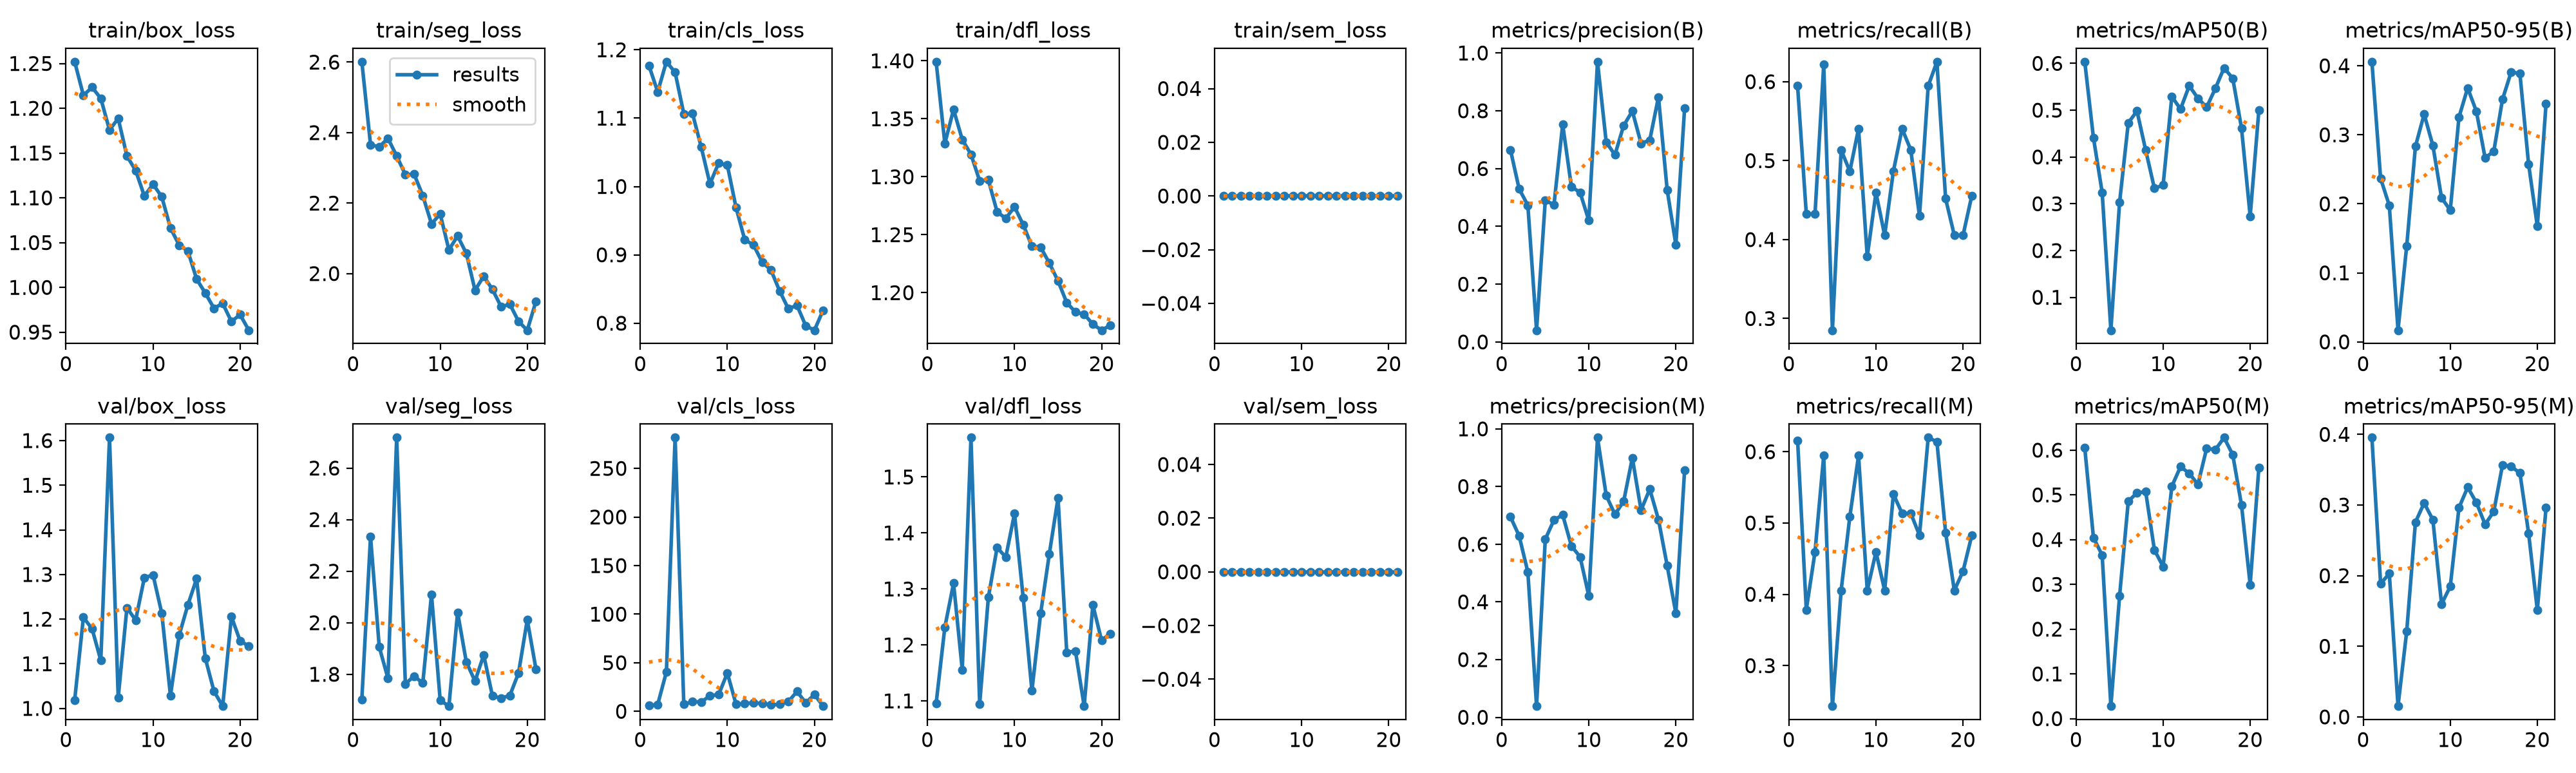

Data behind this chart, as committed beside it:
epoch, time, train/box_loss, train/seg_loss, train/cls_loss, train/dfl_loss, train/sem_loss, metrics/precision(B), metrics/recall(B), metrics/mAP50(B), metrics/mAP50-95(B), metrics/precision(M), metrics/recall(M), metrics/mAP50(M), metrics/mAP50-95(M), val/box_loss, val/seg_loss, val/cls_loss, val/dfl_loss, val/sem_loss, lr/pg0, lr/pg1, lr/pg2
1, 20.64, 1.252, 2.601, 1.177, 1.399, 0, 0.665, 0.5946, 0.6035, 0.4059, 0.695, 0.6159, 0.6053, 0.3954, 1.019, 1.703, 6.061, 1.096, 0, 0.0006541, 0.0006541, 0.0006541
2, 41.2, 1.214, 2.365, 1.138, 1.329, 0, 0.5295, 0.4324, 0.4409, 0.2367, 0.629, 0.3784, 0.4042, 0.1886, 1.204, 2.334, 6.972, 1.232, 0, 0.001308, 0.001308, 0.001308
3, 61.64, 1.223, 2.36, 1.183, 1.358, 0, 0.4729, 0.4324, 0.3243, 0.1975, 0.5032, 0.4595, 0.3655, 0.2029, 1.178, 1.906, 40.58, 1.31, 0, 0.001948, 0.001948, 0.001948
4, 82.03, 1.211, 2.384, 1.167, 1.332, 0, 0.04054, 0.6216, 0.02969, 0.01685, 0.03878, 0.5946, 0.02798, 0.0153, 1.108, 1.784, 281.7, 1.156, 0, 0.001941, 0.001941, 0.001941
5, 102.4, 1.176, 2.334, 1.106, 1.319, 0, 0.4893, 0.2851, 0.3028, 0.1392, 0.6175, 0.2432, 0.274, 0.1214, 1.607, 2.718, 7.232, 1.57, 0, 0.001921, 0.001921, 0.001921
6, 122.8, 1.189, 2.28, 1.107, 1.296, 0, 0.4753, 0.5135, 0.4728, 0.2832, 0.6841, 0.4054, 0.4857, 0.2757, 1.024, 1.762, 9.919, 1.095, 0, 0.001901, 0.001901, 0.001901
7, 143.1, 1.147, 2.282, 1.058, 1.297, 0, 0.7528, 0.4865, 0.4982, 0.3299, 0.7018, 0.5091, 0.5046, 0.3028, 1.225, 1.793, 9.616, 1.285, 0, 0.001881, 0.001881, 0.001881
8, 163.5, 1.131, 2.221, 1.004, 1.27, 0, 0.5374, 0.5405, 0.4144, 0.2846, 0.5941, 0.5946, 0.5069, 0.2792, 1.198, 1.766, 15.99, 1.374, 0, 0.001861, 0.001861, 0.001861
9, 185.7, 1.102, 2.141, 1.034, 1.264, 0, 0.5171, 0.3784, 0.3329, 0.2087, 0.5561, 0.4054, 0.377, 0.1598, 1.293, 2.109, 17.23, 1.357, 0, 0.001842, 0.001842, 0.001842
10, 217, 1.115, 2.169, 1.031, 1.274, 0, 0.4206, 0.4595, 0.3397, 0.1906, 0.4206, 0.4595, 0.3398, 0.1847, 1.299, 1.699, 39.42, 1.435, 0, 0.001822, 0.001822, 0.001822
11, 252.7, 1.101, 2.067, 0.9691, 1.259, 0, 0.9697, 0.4054, 0.529, 0.3256, 0.9697, 0.4054, 0.5191, 0.2962, 1.213, 1.676, 7.229, 1.284, 0, 0.001802, 0.001802, 0.001802
12, 281.5, 1.066, 2.107, 0.9219, 1.24, 0, 0.691, 0.4865, 0.5023, 0.3679, 0.7689, 0.5405, 0.563, 0.3251, 1.029, 2.04, 8.026, 1.118, 0, 0.001782, 0.001782, 0.001782
13, 310.5, 1.047, 2.057, 0.9146, 1.239, 0, 0.6477, 0.5405, 0.5521, 0.3339, 0.7037, 0.5135, 0.5481, 0.3034, 1.164, 1.847, 8.816, 1.256, 0, 0.001762, 0.001762, 0.001762
14, 339.7, 1.041, 1.953, 0.8893, 1.226, 0, 0.7485, 0.5135, 0.5255, 0.2666, 0.7485, 0.5135, 0.5235, 0.2726, 1.232, 1.774, 8.097, 1.363, 0, 0.001743, 0.001743, 0.001743
15, 368.6, 1.009, 1.993, 0.878, 1.21, 0, 0.7989, 0.4297, 0.5062, 0.2761, 0.8993, 0.4829, 0.6039, 0.2908, 1.29, 1.875, 6.735, 1.463, 0, 0.001723, 0.001723, 0.001723
16, 396.3, 0.9937, 1.955, 0.8473, 1.191, 0, 0.6873, 0.5946, 0.5465, 0.3514, 0.7181, 0.6198, 0.6009, 0.3567, 1.113, 1.716, 7.202, 1.187, 0, 0.001703, 0.001703, 0.001703
17, 416.6, 0.9767, 1.906, 0.8212, 1.183, 0, 0.6982, 0.6253, 0.5902, 0.3912, 0.791, 0.614, 0.628, 0.3545, 1.038, 1.707, 9.848, 1.189, 0, 0.001683, 0.001683, 0.001683
18, 436.9, 0.9821, 1.913, 0.8261, 1.181, 0, 0.8478, 0.4518, 0.568, 0.3885, 0.6857, 0.4865, 0.5896, 0.3452, 1.005, 1.718, 20.49, 1.091, 0, 0.001663, 0.001663, 0.001663
19, 457.1, 0.9619, 1.864, 0.7963, 1.173, 0, 0.5258, 0.4054, 0.4621, 0.2572, 0.5258, 0.4054, 0.4778, 0.2598, 1.206, 1.805, 8.681, 1.271, 0, 0.001644, 0.001644, 0.001644
20, 477.4, 0.9696, 1.839, 0.7897, 1.168, 0, 0.3365, 0.4054, 0.2734, 0.1675, 0.3604, 0.4324, 0.2994, 0.1511, 1.151, 2.011, 17.28, 1.208, 0, 0.001624, 0.001624, 0.001624
21, 497.7, 0.9522, 1.921, 0.819, 1.172, 0, 0.8081, 0.4553, 0.5002, 0.3448, 0.856, 0.4824, 0.5615, 0.2964, 1.14, 1.82, 5.374, 1.22, 0, 0.001604, 0.001604, 0.001604
